2-way image classification set "data" from GitHub (noorainf18/Hex-Nut-Defective-Detection-and-Classification); label vocabulary: broken, good.

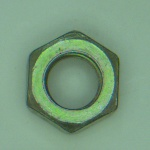
Label: good

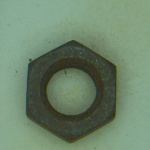
Label: broken

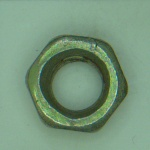
Label: good

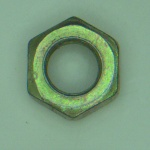
Label: good

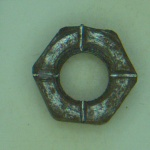
Label: broken

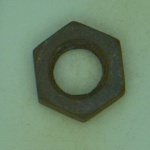
Label: broken
